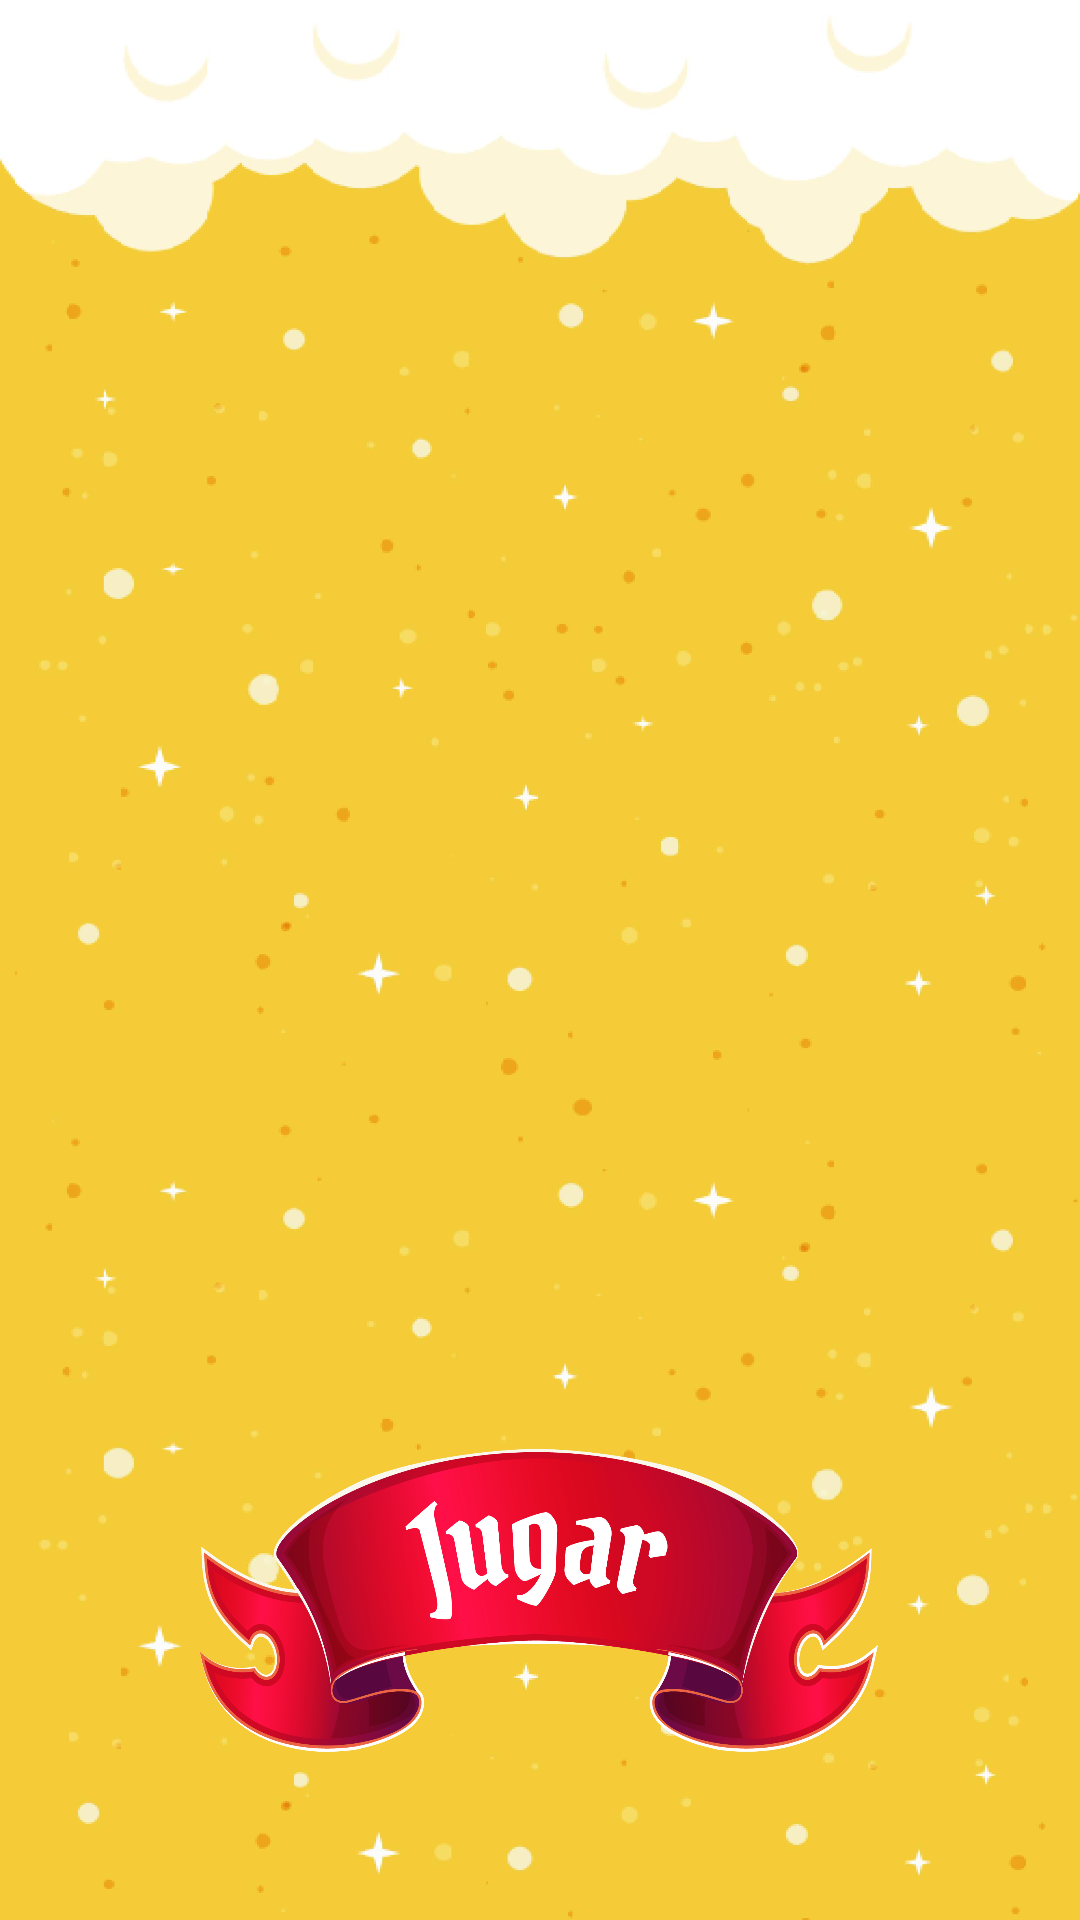

Layout XML and referenced resources for this Android screen:
<!-- AndroidManifest.xml: activity theme Theme.AppCompat.Light.NoActionBar -->
<!-- res/layout/activity_beging.xml -->
<?xml version="1.0" encoding="utf-8"?>
<androidx.constraintlayout.widget.ConstraintLayout xmlns:android="http://schemas.android.com/apk/res/android"
    xmlns:app="http://schemas.android.com/apk/res-auto"
    xmlns:tools="http://schemas.android.com/tools"
    android:id="@+id/main"
    android:layout_width="match_parent"
    android:layout_height="match_parent"
    android:background="@drawable/fondo1"
    tools:context=".BegingActivity">

    <ImageView
        android:layout_width="292dp"
        android:layout_height="264dp"
        android:layout_marginTop="116dp"
        android:src="@drawable/logo"
        app:layout_constraintBottom_toTopOf="@+id/btnjugar"
        app:layout_constraintEnd_toEndOf="parent"
        app:layout_constraintHorizontal_bias="0.495"
        app:layout_constraintStart_toStartOf="parent"
        app:layout_constraintTop_toTopOf="parent"
        app:layout_constraintVertical_bias="0.164" />

    <ImageButton
        android:layout_width="226dp"
        android:contentDescription="@string/app_name"
        android:id="@+id/btnjugar"
        android:onClick="play"
        android:layout_height="101dp"
        android:layout_marginBottom="56dp"
        app:layout_constraintBottom_toBottomOf="parent"
        app:layout_constraintEnd_toEndOf="parent"
        app:layout_constraintHorizontal_bias="0.497"
        app:layout_constraintStart_toStartOf="parent"
        android:background="@drawable/btnjugar"/>

</androidx.constraintlayout.widget.ConstraintLayout>
<!-- resources referenced by this layout -->
<resources>
  <!-- drawable btnjugar: png bitmap (drawable, 295553 bytes) -->
  <!-- drawable fondo1: jpg bitmap (drawable, 81466 bytes) -->
  <string name="app_name">Nunca Nunca</string>
</resources>
